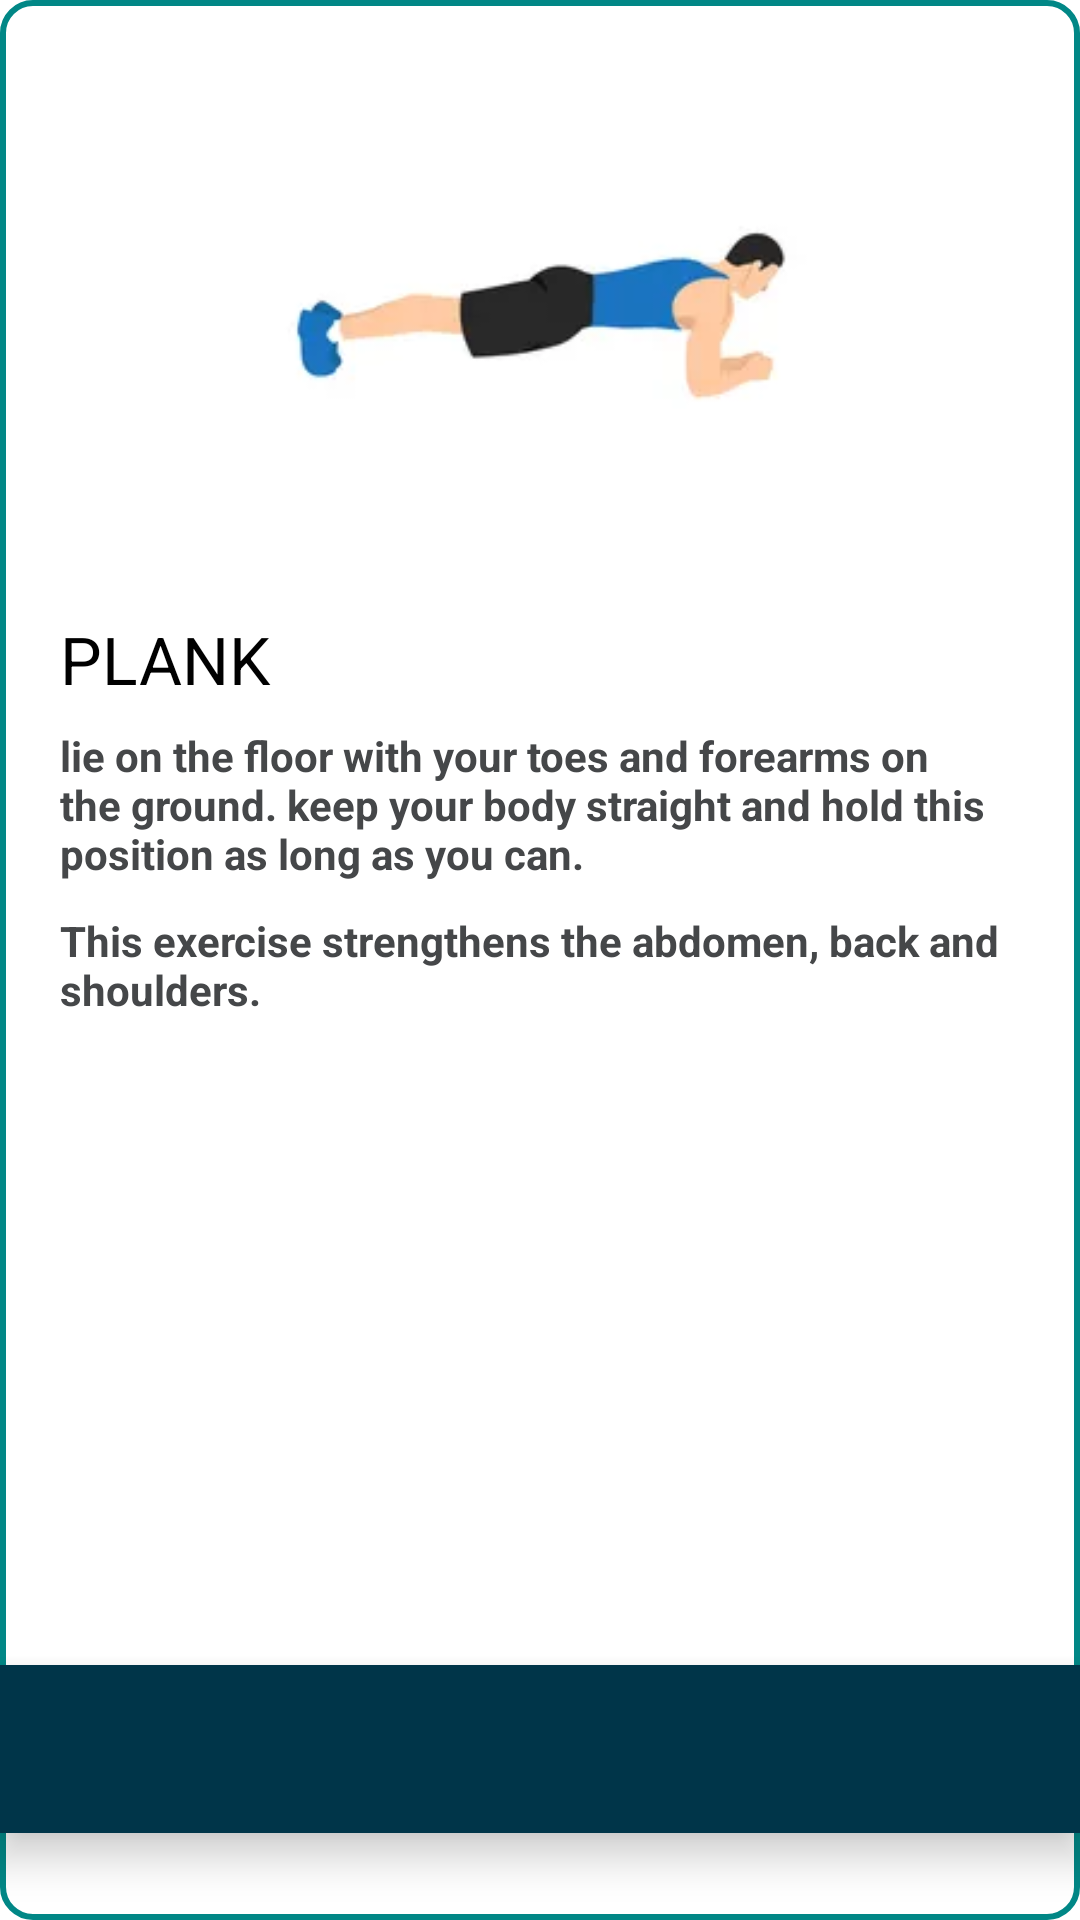

Here is an Android app screen rendered from its layout file. Give the layout XML and the strings, colors and styles it references.
<!-- AndroidManifest.xml: application theme Theme.WorkoutPlan -->
<!-- res/layout/activity_popup_plank.xml -->
<?xml version="1.0" encoding="utf-8"?>
<LinearLayout xmlns:android="http://schemas.android.com/apk/res/android"
    xmlns:app="http://schemas.android.com/apk/res-auto"
    xmlns:tools="http://schemas.android.com/tools"
    android:layout_width="match_parent"
    android:layout_height="match_parent"
    tools:context=".popup_plank">


    <LinearLayout
        android:layout_width="match_parent"
        android:layout_height="match_parent"
        android:background="@drawable/popup_shape"
        android:orientation="vertical">

        <LinearLayout
            android:layout_width="match_parent"
            android:layout_height="200dp"
            android:layout_marginStart="20dp"
            android:layout_marginTop="5dp"
            android:layout_marginEnd="20dp"
            android:background="#fff"
            android:orientation="horizontal">

            <ImageView
                android:id="@+id/imageView2"
                android:layout_width="wrap_content"
                android:layout_height="wrap_content"
                android:layout_weight="1"
                app:srcCompat="@drawable/plank" />
        </LinearLayout>

        <LinearLayout
            android:layout_width="match_parent"
            android:layout_height="350dp"
            android:orientation="vertical">

            <TextView
                android:id="@+id/textView6"
                android:layout_width="match_parent"
                android:layout_height="wrap_content"
                android:layout_marginStart="20dp"
                android:text="PLANK"
                android:textColor="@color/black"
                android:textSize="22sp"
                android:textStyle="normal" />

            <TextView
                android:id="@+id/textView39"
                android:layout_width="match_parent"
                android:layout_height="wrap_content"
                android:layout_marginStart="20dp"
                android:layout_marginTop="8dp"
                android:layout_marginEnd="15dp"
                android:text="lie on the floor with your toes and forearms on the ground. keep your body straight and hold this position as long as you can."
                android:textColor="#454749"
                android:textSize="14sp"
                android:textStyle="bold" />

            <TextView
                android:id="@+id/textView40"
                android:layout_width="match_parent"
                android:layout_height="wrap_content"
                android:layout_marginStart="20dp"
                android:layout_marginTop="10dp"
                android:layout_marginEnd="15dp"
                android:text="This exercise strengthens the abdomen, back and shoulders."
                android:textColor="#454749"
                android:textStyle="bold" />


        </LinearLayout>

        <LinearLayout
            android:layout_width="match_parent"
            android:layout_height="0dp"
            android:orientation="horizontal">

        </LinearLayout>

        <com.google.android.material.bottomnavigation.BottomNavigationView
            android:layout_width="match_parent"
            android:layout_height="wrap_content"
            android:background="#003549">

            <LinearLayout
                android:layout_width="match_parent"
                android:layout_height="match_parent"
                android:orientation="horizontal">

                <Button
                    android:id="@+id/button"
                    android:layout_width="wrap_content"
                    android:layout_height="match_parent"
                    android:layout_weight="1"
                    android:background="@android:color/transparent"
                    android:drawableLeft="@drawable/baseline_skip_previous_24"
                    android:onClick="leg_raises" />

                <Button
                    android:id="@+id/button3"
                    android:layout_width="wrap_content"
                    android:layout_height="match_parent"
                    android:layout_weight="1"
                    android:background="@android:color/transparent"
                    android:drawableRight="@drawable/baseline_skip_next_24"
                    android:onClick="jumping_jacks" />

            </LinearLayout>

        </com.google.android.material.bottomnavigation.BottomNavigationView>

    </LinearLayout>


</LinearLayout>
<!-- resources referenced by this layout -->
<resources>
  <!-- drawable plank: webp bitmap (drawable, 1750 bytes) -->
  <!-- drawable popup_shape (drawable) -->
  <?xml version="1.0" encoding="utf-8"?>
  <shape xmlns:android="http://schemas.android.com/apk/res/android"
      android:shape="rectangle">
  
      <solid android:color="#FFFFFF"/>
      <stroke
          android:width="2dp"
          android:color="@color/teal_700" />
  
  
      <corners android:radius="10dp"/>
  
  
  
  </shape>
  <style name="Theme.WorkoutPlan" parent="Theme.MaterialComponents.DayNight.DarkActionBar">
          
          <item name="colorPrimary">@color/purple_500</item>
          <item name="colorPrimaryVariant">@color/purple_700</item>
          <item name="colorOnPrimary">@color/white</item>
          
          <item name="colorSecondary">@color/teal_200</item>
          <item name="colorSecondaryVariant">@color/teal_700</item>
          <item name="colorOnSecondary">@color/black</item>
          
          <item name="android:statusBarColor">?attr/colorPrimaryVariant</item>
          
      </style>
  <!-- not gathered from this repository: default colours our renderer supplied (Android Studio template values) -->
  <color name="purple_500">#FF6200EE</color>
  <color name="purple_700">#FF3700B3</color>
  <color name="teal_200">#FF03DAC5</color>
  <color name="teal_700">#FF018786</color>
  <color name="black">#FF000000</color>
  <color name="white">#FFFFFFFF</color>
</resources>
